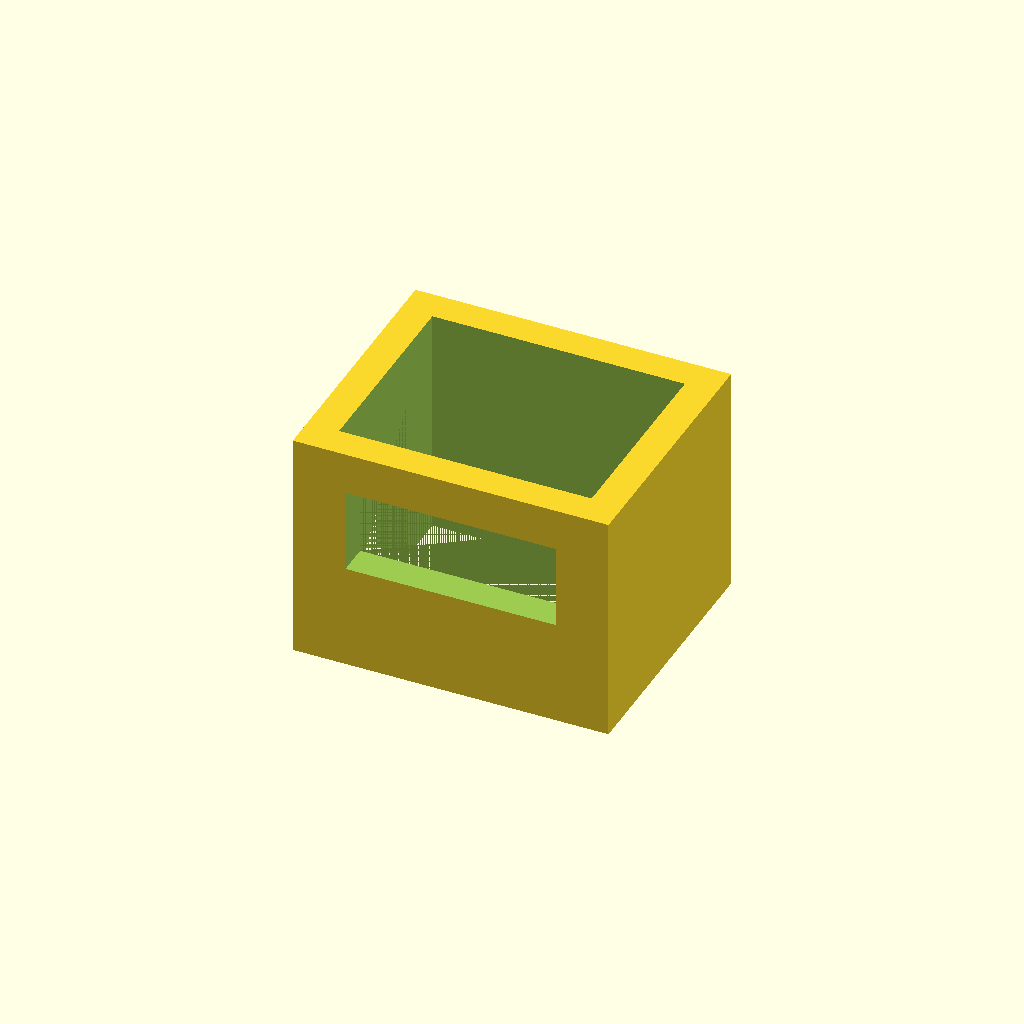
Cell 1: the model at its default parameters.
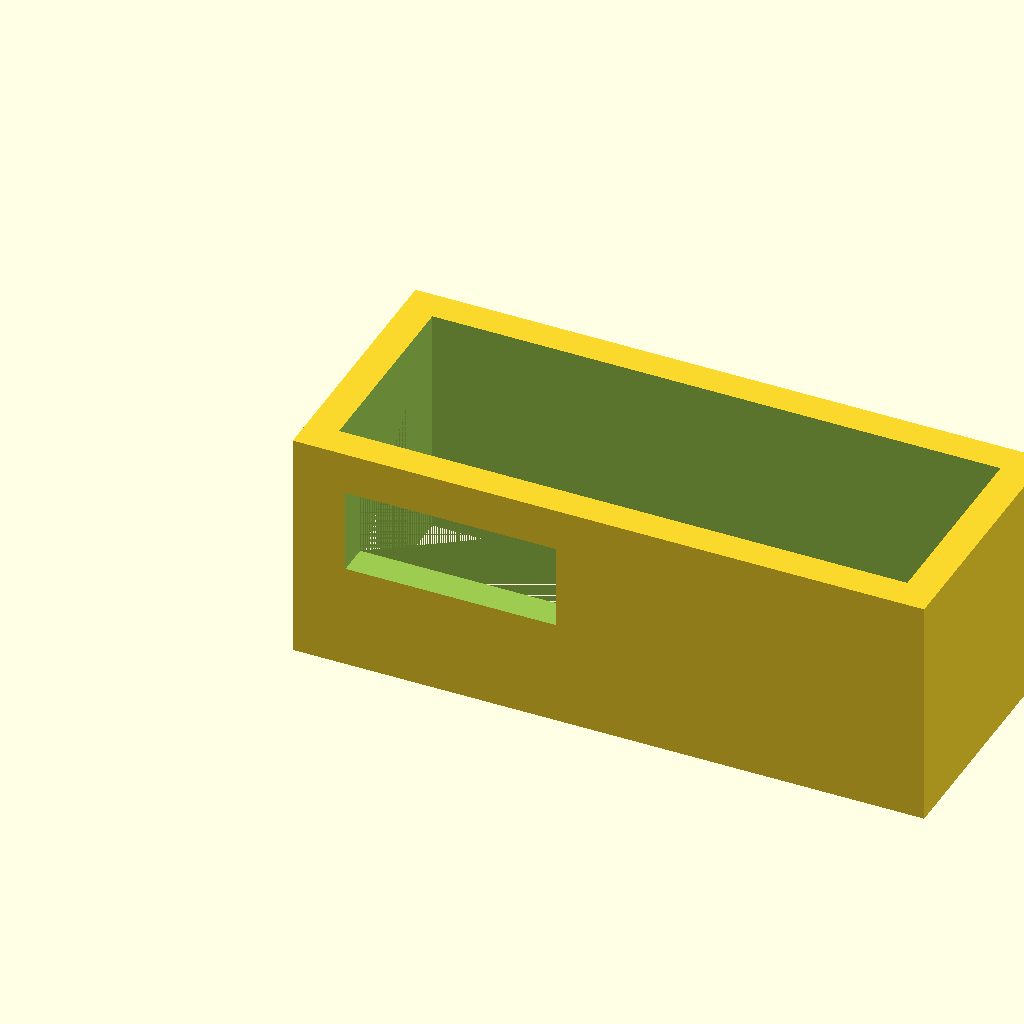
Cell 2 — outer_width set to 1.5, the other parameters unchanged.
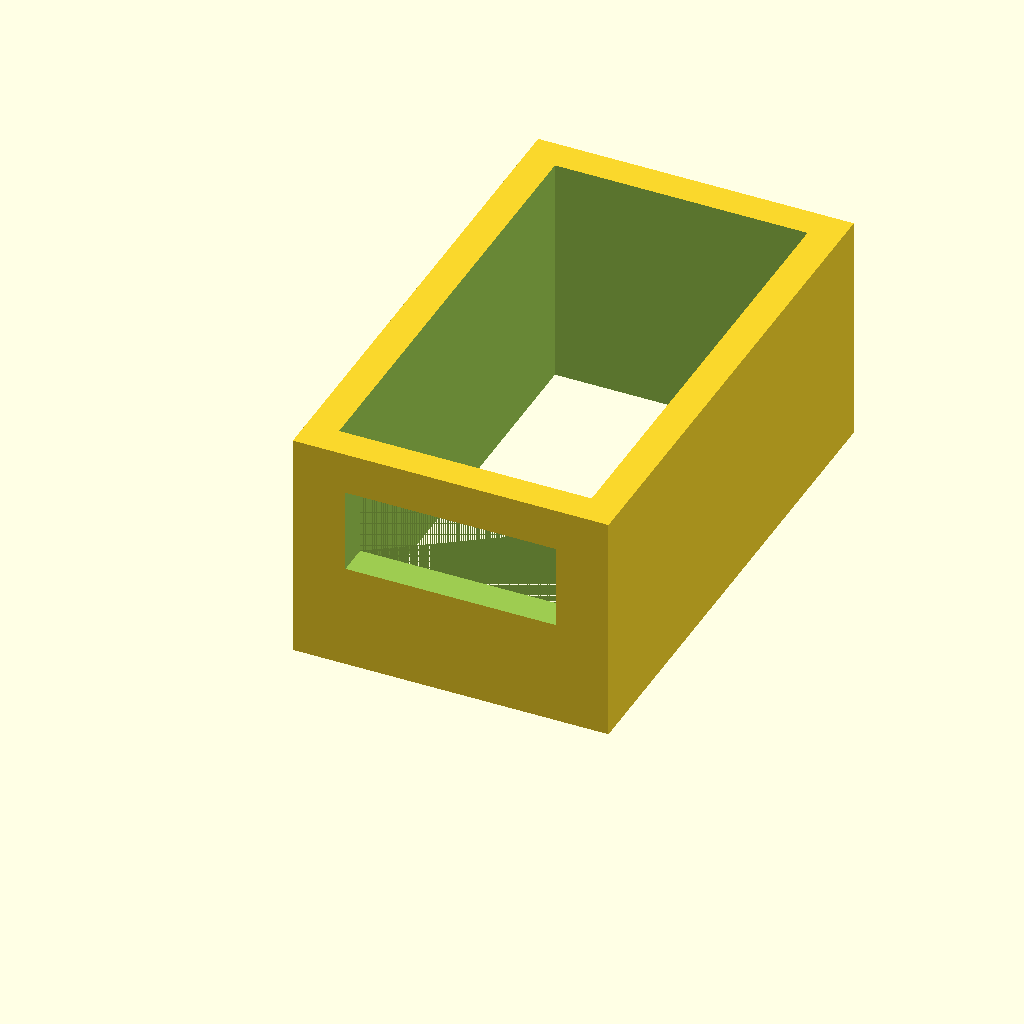
Cell 3: the same model with outer_depth = 1.25.
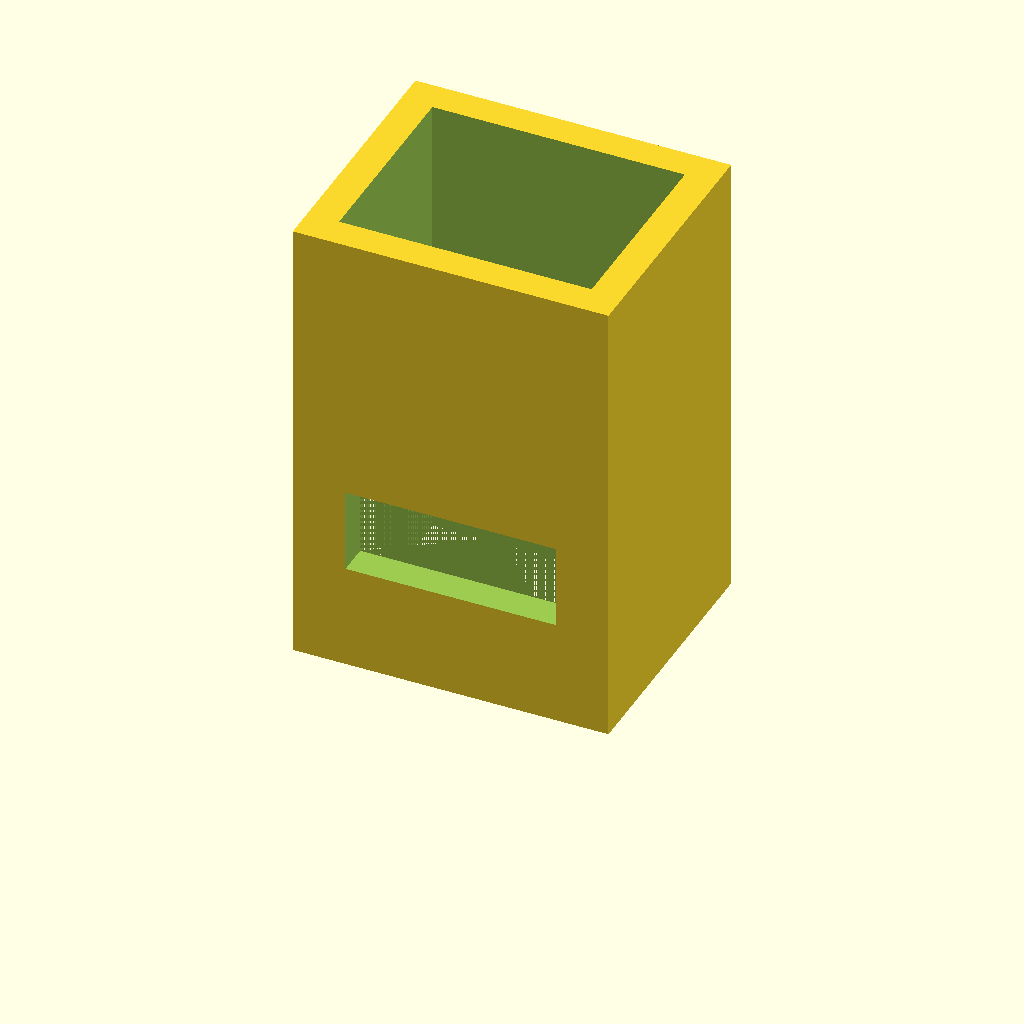
Cell 4 — outer_height set to 1.1, the other parameters unchanged.
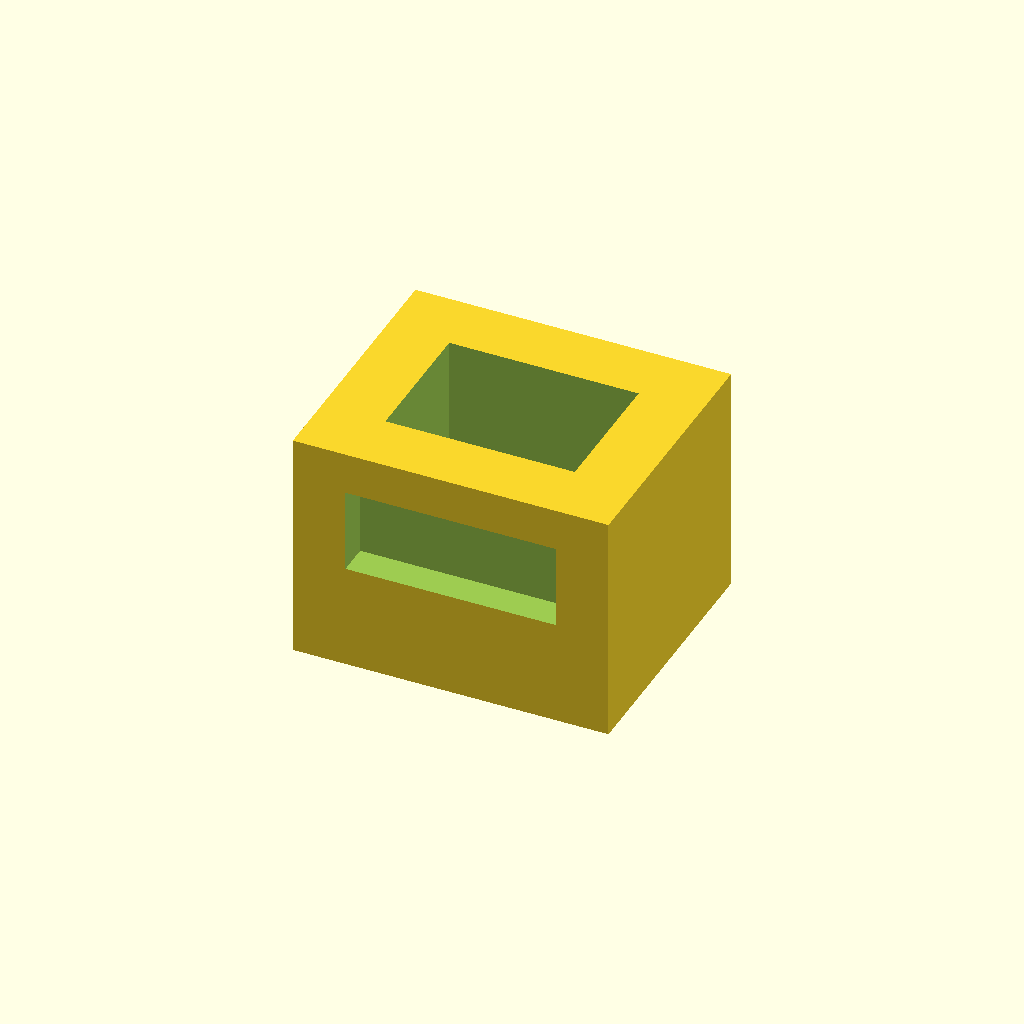
Cell 5 — wall_thickness set to 0.15, the other parameters unchanged.
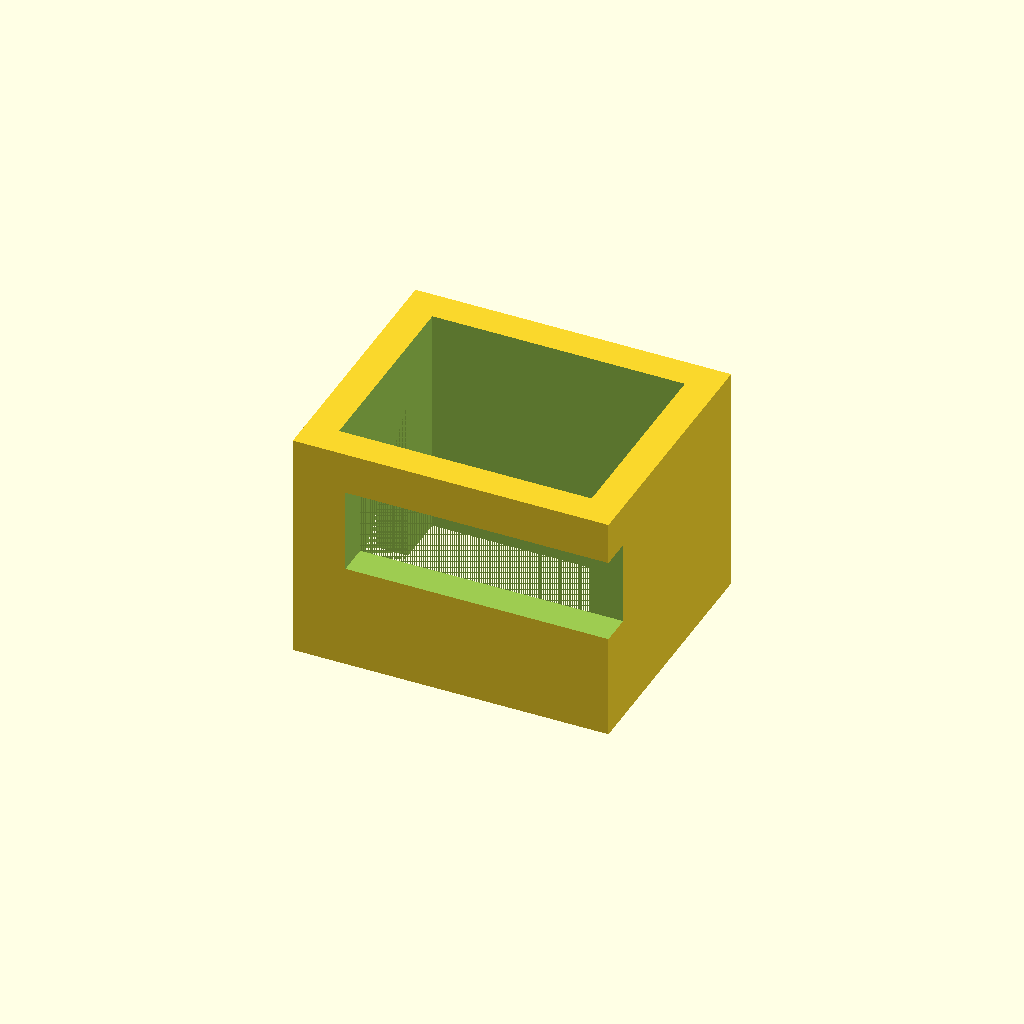
Cell 6 — front_cut_width set to 1, the other parameters unchanged.
All cells are drawn from one camera (rotation 55°, 0°, 25°, orthographic, colour scheme Cornfield), so only the parameter changes between them.
The OpenSCAD source (projects/p3d-bench/demo/runs/text2cad_0084_00847302_parametric_openscad_gemini-reason/generated.scad):
// Parametric variables for overall dimensions
outer_width = 0.75;
outer_depth = 0.625;
outer_height = 0.55;
wall_thickness = 0.075;

// Front cut parameters
front_cut_width = 0.5;
front_cut_margin = 0.125;
front_cut_z_min = 0.25;
front_cut_z_max = 0.45;
front_cut_depth = 0.075;

// Left cut parameters
left_cut_depth = 0.075;
left_cut_y_span = 0.225;
left_cut_y_margin = 0.2; // Front margin
left_cut_z_max = 0.5;

// Internal ledge parameters
ledge_length = 0.5;
ledge_width = 0.1;
ledge_margin = 0.125;
ledge_thickness = 0.0125;

// Small overlap for robust boolean operations (prevents Z-fighting)
eps = 0.01;

// Module defining the main hollow enclosure with wall cuts
module main_enclosure() {
    difference() {
        // Main solid outer body
        cube([outer_width, outer_depth, outer_height]);

        // Subtract the inner void to create an open-top, open-bottom hollow enclosure
        translate([wall_thickness, wall_thickness, -eps])
            cube([
                outer_width - 2 * wall_thickness,
                outer_depth - 2 * wall_thickness,
                outer_height + 2 * eps
            ]);

        // Remove the horizontal rectangular cut on the front wall
        translate([front_cut_margin, -eps, front_cut_z_min])
            cube([
                front_cut_width,
                front_cut_depth + eps,
                front_cut_z_max - front_cut_z_min
            ]);

        // Remove the vertical rectangular opening on the left side wall
        translate([-eps, left_cut_y_margin, -eps])
            cube([
                left_cut_depth + eps,
                left_cut_y_span,
                left_cut_z_max + eps
            ]);
    }
}

// Module defining the internal shallow ledge
module internal_ledge() {
    // Positioned along the front inside region, sitting at the base datum
    translate([ledge_margin, wall_thickness, 0])
        cube([ledge_length, ledge_width, ledge_thickness]);
}

// Final model construction
union() {
    main_enclosure();
    internal_ledge();
}
Parameter table extracted from the source (name, type, default, range or options):
outer_width: number, default 0.75
outer_depth: number, default 0.625
outer_height: number, default 0.55
wall_thickness: number, default 0.075
front_cut_width: number, default 0.5
front_cut_margin: number, default 0.125
front_cut_z_min: number, default 0.25
front_cut_z_max: number, default 0.45
front_cut_depth: number, default 0.075
left_cut_depth: number, default 0.075
left_cut_y_span: number, default 0.225
left_cut_y_margin: number, default 0.2
left_cut_z_max: number, default 0.5
ledge_length: number, default 0.5
ledge_width: number, default 0.1
ledge_margin: number, default 0.125
ledge_thickness: number, default 0.0125
eps: number, default 0.01
